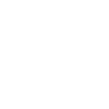
t = 0.00 s
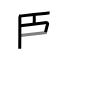
t = 4.50 s
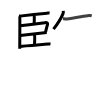
t = 8.75 s
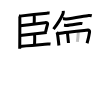
t = 13.25 s
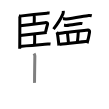
t = 15.50 s
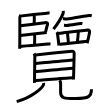
t = 22.00 s

The animated SVG that drew these frames (rendered in a browser with its animation timeline set to each time). Animation: 22 SMIL elements (animate=22); one cycle of 22.00 s.

<svg width="109px" height="109px" viewBox="0 0 px 109px" xmlns="http://www.w3.org/2000/svg" xmlns:xlink="http://www.w3.org/1999/xlink" xml:space="preserve" version="1.1"  baseProfile="full">
<path d="M18.87,15.66c0.52,0.18,0.83,0.87,0.94,1.27c0.1,0.4,0,29.26-0.1,31.8" style="fill:none;stroke:black;stroke-width:3;opacity:0">
  <animate attributeType="CSS" attributeName="opacity" from="0" to="1" begin="0s" dur="1s" repeatCount="Indefinite" fill="freeze" />
</path>
<path d="M19.92,16.12c3.44-0.46,19.14-2.31,27.13-2.98c1.21-0.1,1.94-0.19,2.55-0.11" style="fill:none;stroke:black;stroke-width:3;opacity:0">
  <animate attributeType="CSS" attributeName="opacity" from="0" to="1" begin="1s" dur="1s" repeatCount="Indefinite" fill="freeze" />
</path>
<path d="M33.25,15.19c0.52,0.18,0.83,0.87,0.94,1.27c0.1,0.4,0.07,4.96-0.04,7.5" style="fill:none;stroke:black;stroke-width:3;opacity:0">
  <animate attributeType="CSS" attributeName="opacity" from="0" to="1" begin="2s" dur="1s" repeatCount="Indefinite" fill="freeze" />
</path>
<path d="M20.13,25.84c8.24-1.13,19.08-2.41,24.8-3.18c2.31-0.31,2.96,0.49,2.64,1.6c-0.58,2-1.44,5.38-2.04,7.78" style="fill:none;stroke:black;stroke-width:3;opacity:0">
  <animate attributeType="CSS" attributeName="opacity" from="0" to="1" begin="3s" dur="1s" repeatCount="Indefinite" fill="freeze" />
</path>
<path d="M20.16,35.44c3.44-0.46,23.33-2.6,26.56-2.94" style="fill:none;stroke:black;stroke-width:3;opacity:0">
  <animate attributeType="CSS" attributeName="opacity" from="0" to="1" begin="4s" dur="1s" repeatCount="Indefinite" fill="freeze" />
</path>
<path d="M33.61,34.11c0.52,0.18,0.83,0.87,0.94,1.27s0.07,7.29-0.04,9.82" style="fill:none;stroke:black;stroke-width:3;opacity:0">
  <animate attributeType="CSS" attributeName="opacity" from="0" to="1" begin="5s" dur="1s" repeatCount="Indefinite" fill="freeze" />
</path>
<path d="M19.92,46.5c3.44-0.46,20.03-1.72,28.03-2.39c1.21-0.1,1.94-0.19,2.55-0.11" style="fill:none;stroke:black;stroke-width:3;opacity:0">
  <animate attributeType="CSS" attributeName="opacity" from="0" to="1" begin="6s" dur="1s" repeatCount="Indefinite" fill="freeze" />
</path>
<path d="M63.29,10.96c0.1,0.91-0.03,2.1-0.35,2.88c-2.07,4.98-4.7,9.19-9.44,15.24" style="fill:none;stroke:black;stroke-width:3;opacity:0">
  <animate attributeType="CSS" attributeName="opacity" from="0" to="1" begin="7s" dur="1s" repeatCount="Indefinite" fill="freeze" />
</path>
<path d="M62.98,18.52c0.8,0.09,2.36,0.51,3.78,0.42c6.58-0.45,17.65-3.03,22.01-3.47c1.23-0.12,2.37,0.16,2.98,0.32" style="fill:none;stroke:black;stroke-width:3;opacity:0">
  <animate attributeType="CSS" attributeName="opacity" from="0" to="1" begin="8s" dur="1s" repeatCount="Indefinite" fill="freeze" />
</path>
<path d="M63.98,25.22c0.51,0.05,1.51,0.3,2.42,0.24c4.21-0.26,11.29-1.75,14.08-2.01c0.79-0.07,1.52,0.09,1.91,0.19" style="fill:none;stroke:black;stroke-width:3;opacity:0">
  <animate attributeType="CSS" attributeName="opacity" from="0" to="1" begin="9s" dur="1s" repeatCount="Indefinite" fill="freeze" />
</path>
<path d="M56.75,32.02c0.17,0.23,0.35,0.42,0.42,0.72c0.6,2.3,1.31,8.64,1.72,12.77" style="fill:none;stroke:black;stroke-width:3;opacity:0">
  <animate attributeType="CSS" attributeName="opacity" from="0" to="1" begin="10s" dur="1s" repeatCount="Indefinite" fill="freeze" />
</path>
<path d="M57.82,33.57c3.8-0.9,28.22-3.29,30.24-3.59c0.74-0.11,1.74,0.78,1.54,2.07c-0.41,2.7-1.43,7.32-2.53,11.17" style="fill:none;stroke:black;stroke-width:3;opacity:0">
  <animate attributeType="CSS" attributeName="opacity" from="0" to="1" begin="11s" dur="1s" repeatCount="Indefinite" fill="freeze" />
</path>
<path d="M67.42,32.29c0.12,1.53,0.93,9,1.04,10.72" style="fill:none;stroke:black;stroke-width:3;opacity:0">
  <animate attributeType="CSS" attributeName="opacity" from="0" to="1" begin="12s" dur="1s" repeatCount="Indefinite" fill="freeze" />
</path>
<path d="M78.32,31.33c-0.12,2.49-0.7,9-0.93,10.53" style="fill:none;stroke:black;stroke-width:3;opacity:0">
  <animate attributeType="CSS" attributeName="opacity" from="0" to="1" begin="13s" dur="1s" repeatCount="Indefinite" fill="freeze" />
</path>
<path d="M59.44,44.25c2.37-0.34,24.66-2.46,27.91-2.99" style="fill:none;stroke:black;stroke-width:3;opacity:0">
  <animate attributeType="CSS" attributeName="opacity" from="0" to="1" begin="14s" dur="1s" repeatCount="Indefinite" fill="freeze" />
</path>
<path d="M34.05,53.55c0.32,0.63,0.79,1.6,0.79,2.44s-0.39,26.07-0.28,26.91" style="fill:none;stroke:black;stroke-width:3;opacity:0">
  <animate attributeType="CSS" attributeName="opacity" from="0" to="1" begin="15s" dur="1s" repeatCount="Indefinite" fill="freeze" />
</path>
<path d="M35.38,54.91c1.83-0.1,34.76-3.55,36.42-3.67c1.39-0.11,2.37,0.45,2.37,1.96c0,2.35-0.65,25.67-0.65,26.3" style="fill:none;stroke:black;stroke-width:3;opacity:0">
  <animate attributeType="CSS" attributeName="opacity" from="0" to="1" begin="16s" dur="1s" repeatCount="Indefinite" fill="freeze" />
</path>
<path d="M34.8,63.5c2.61,0,36.16-3.51,39.09-3.51" style="fill:none;stroke:black;stroke-width:3;opacity:0">
  <animate attributeType="CSS" attributeName="opacity" from="0" to="1" begin="17s" dur="1s" repeatCount="Indefinite" fill="freeze" />
</path>
<path d="M34.95,71.54c3.63,0,34.02-3.36,38.72-3.36" style="fill:none;stroke:black;stroke-width:3;opacity:0">
  <animate attributeType="CSS" attributeName="opacity" from="0" to="1" begin="18s" dur="1s" repeatCount="Indefinite" fill="freeze" />
</path>
<path d="M34.86,80.48c3.63,0,33.47-2.76,38.17-2.76" style="fill:none;stroke:black;stroke-width:3;opacity:0">
  <animate attributeType="CSS" attributeName="opacity" from="0" to="1" begin="19s" dur="1s" repeatCount="Indefinite" fill="freeze" />
</path>
<path d="M43.59,83.04c0.08,0.44,0.16,1.13-0.15,1.76c-1.83,3.71-11.5,12.58-26.76,16.86" style="fill:none;stroke:black;stroke-width:3;opacity:0">
  <animate attributeType="CSS" attributeName="opacity" from="0" to="1" begin="20s" dur="1s" repeatCount="Indefinite" fill="freeze" />
</path>
<path d="M59.45,80.4c0.61,0.61,1.09,1.34,1.12,2.29c0.17,4.23,0.03,3.72,0.03,9.92c0,6.2,5.09,5.95,15.17,5.95c12.72,0,15.71-2.06,15.71-9.21" style="fill:none;stroke:black;stroke-width:3;opacity:0">
  <animate attributeType="CSS" attributeName="opacity" from="0" to="1" begin="21s" dur="1s" repeatCount="Indefinite" fill="freeze" />
</path>
</svg>
